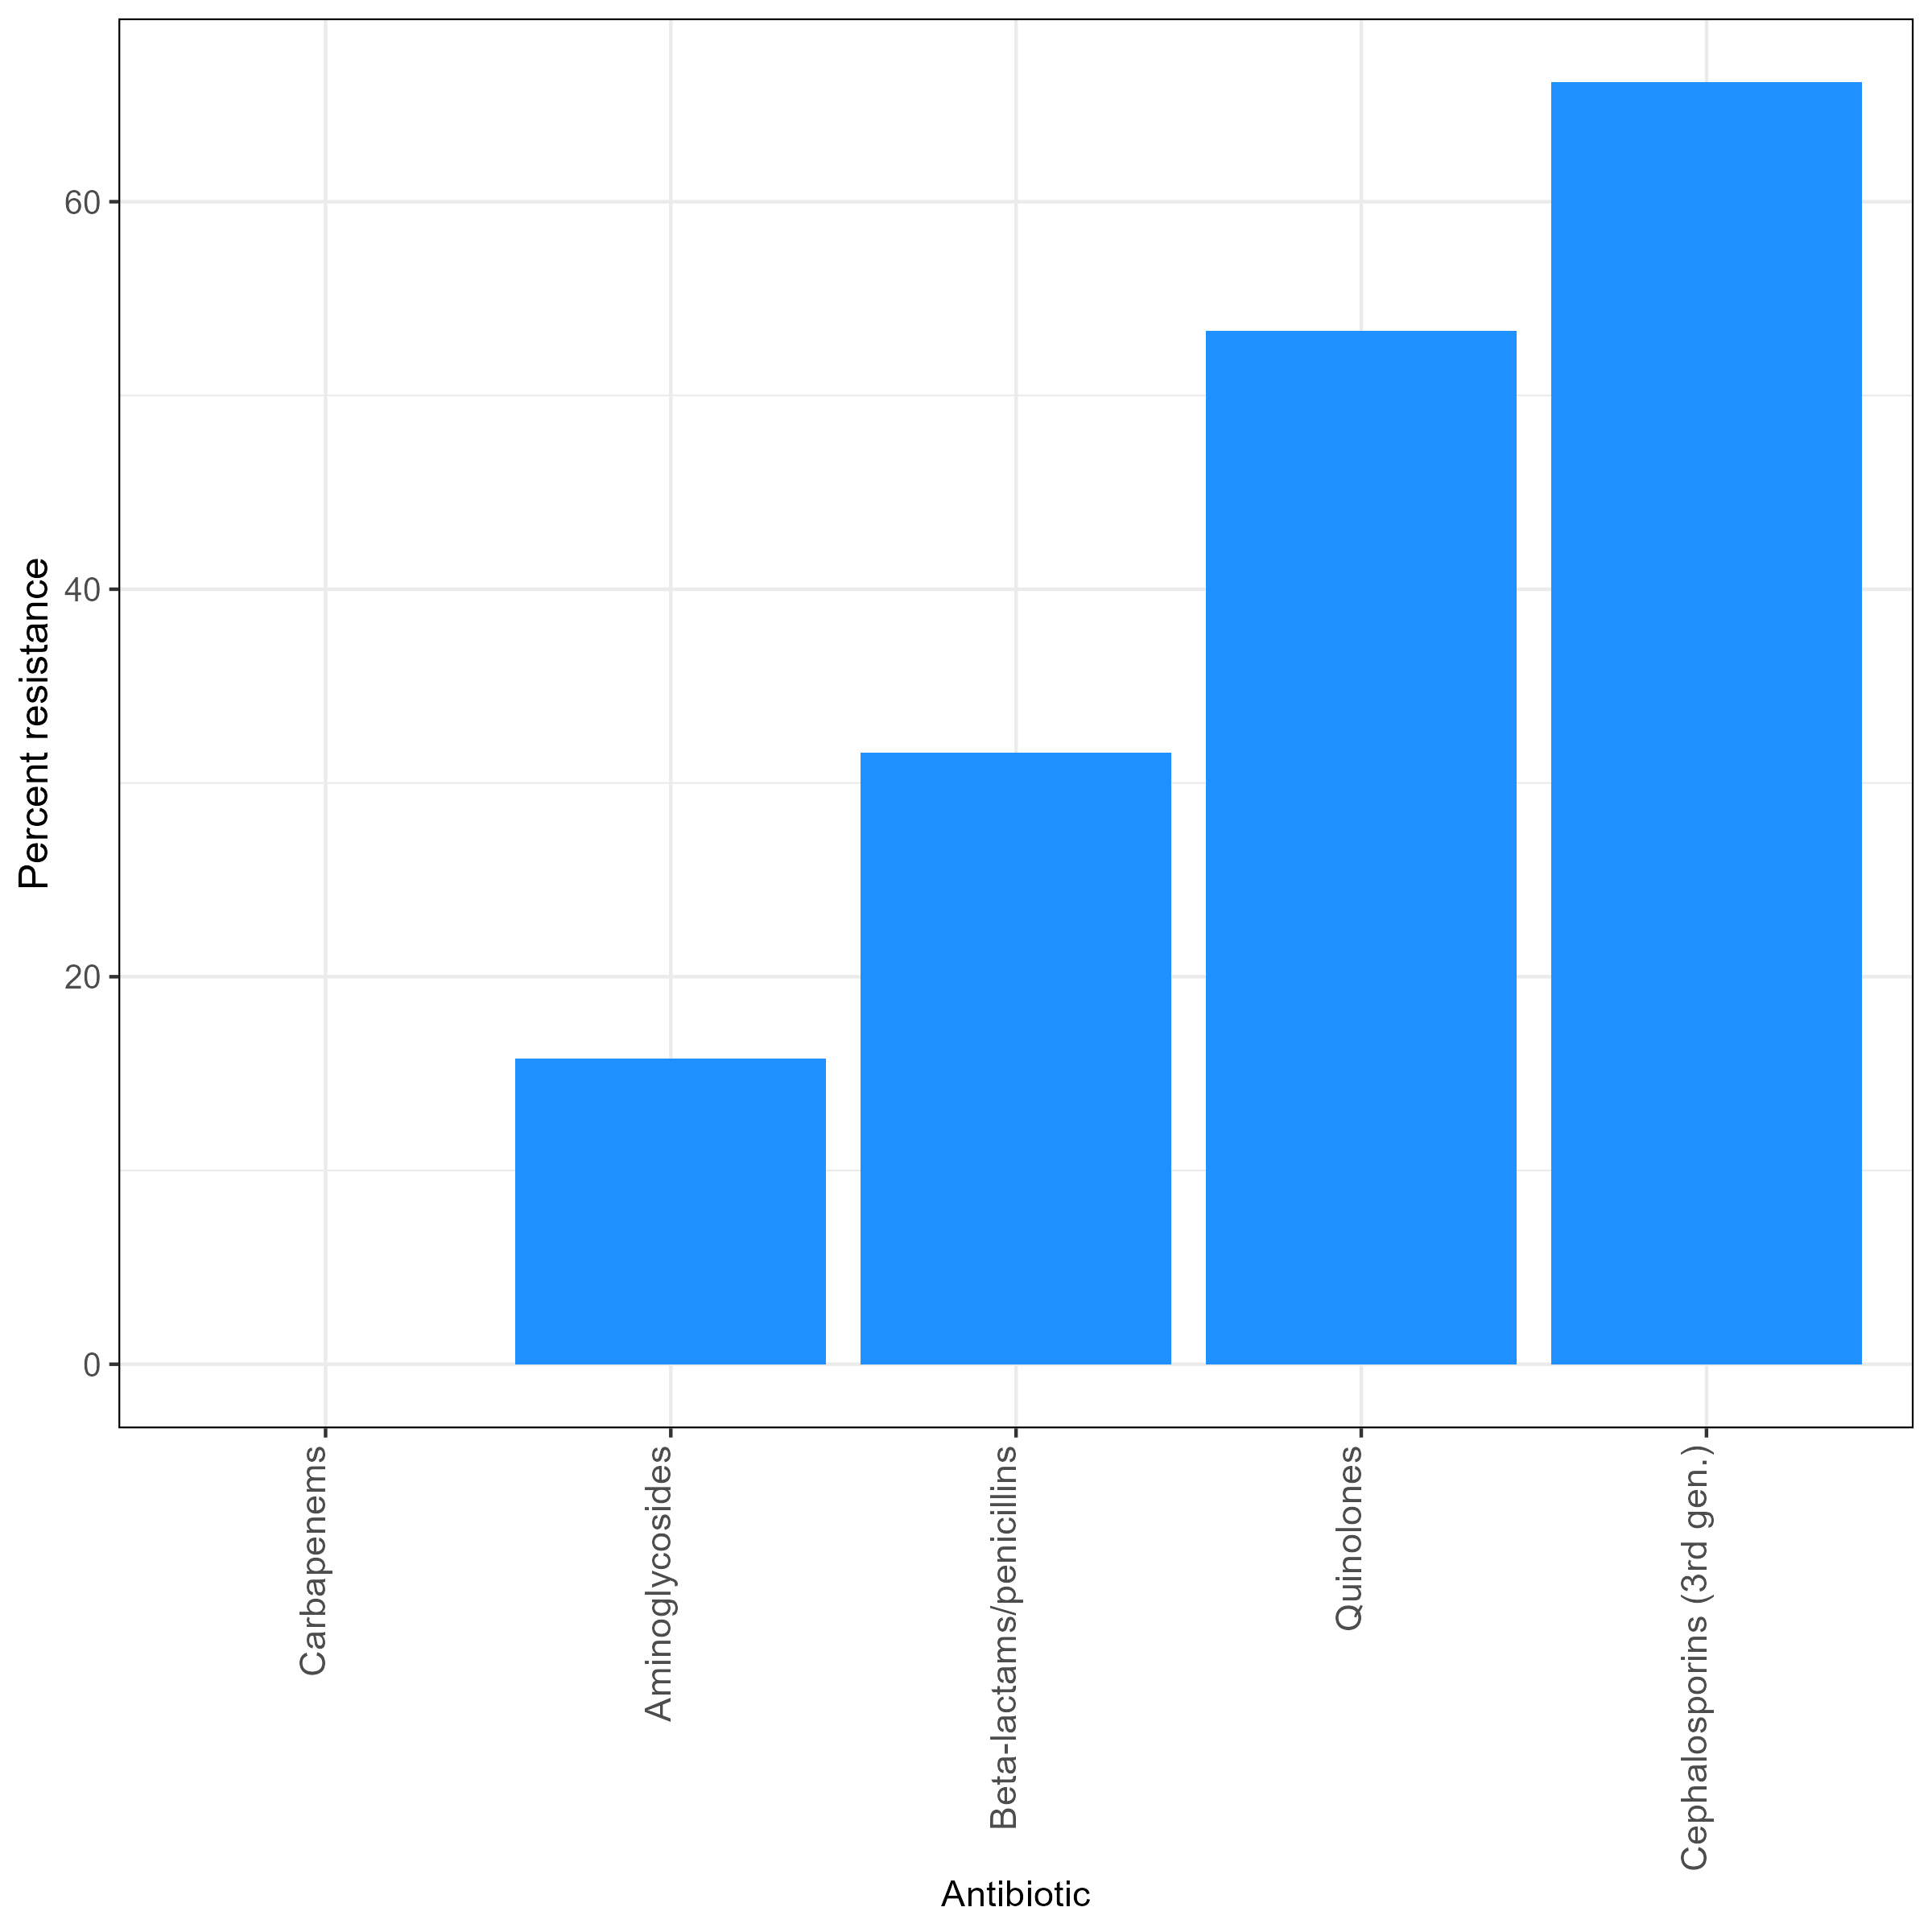

The file beside this chart, header and first rows:
, mo_organism, ab_class, n, r, total_R, ab_name
1, Klebsiella pneumoniae, Aminoglycosides, 38, 6, 0.1579, Aminoglycosides
2, Klebsiella pneumoniae, Beta-lactams/penicillins, 57, 18, 0.3158, Beta-lactams/penicillins
3, Klebsiella pneumoniae, Carbapenems, 59, 0, 0, Carbapenems
4, Klebsiella pneumoniae, Cephalosporins (1st gen.), 22, 16, 0.7273, Cephalosporins (1st gen.)
5, Klebsiella pneumoniae, Cephalosporins (3rd gen.), 65, 43, 0.6615, Cephalosporins (3rd gen.)
6, Klebsiella pneumoniae, Cephalosporins (4th gen.), 29, 13, 0.4483, Cephalosporins (4th gen.)
7, Klebsiella pneumoniae, Quinolones, 45, 24, 0.5333, Quinolones
